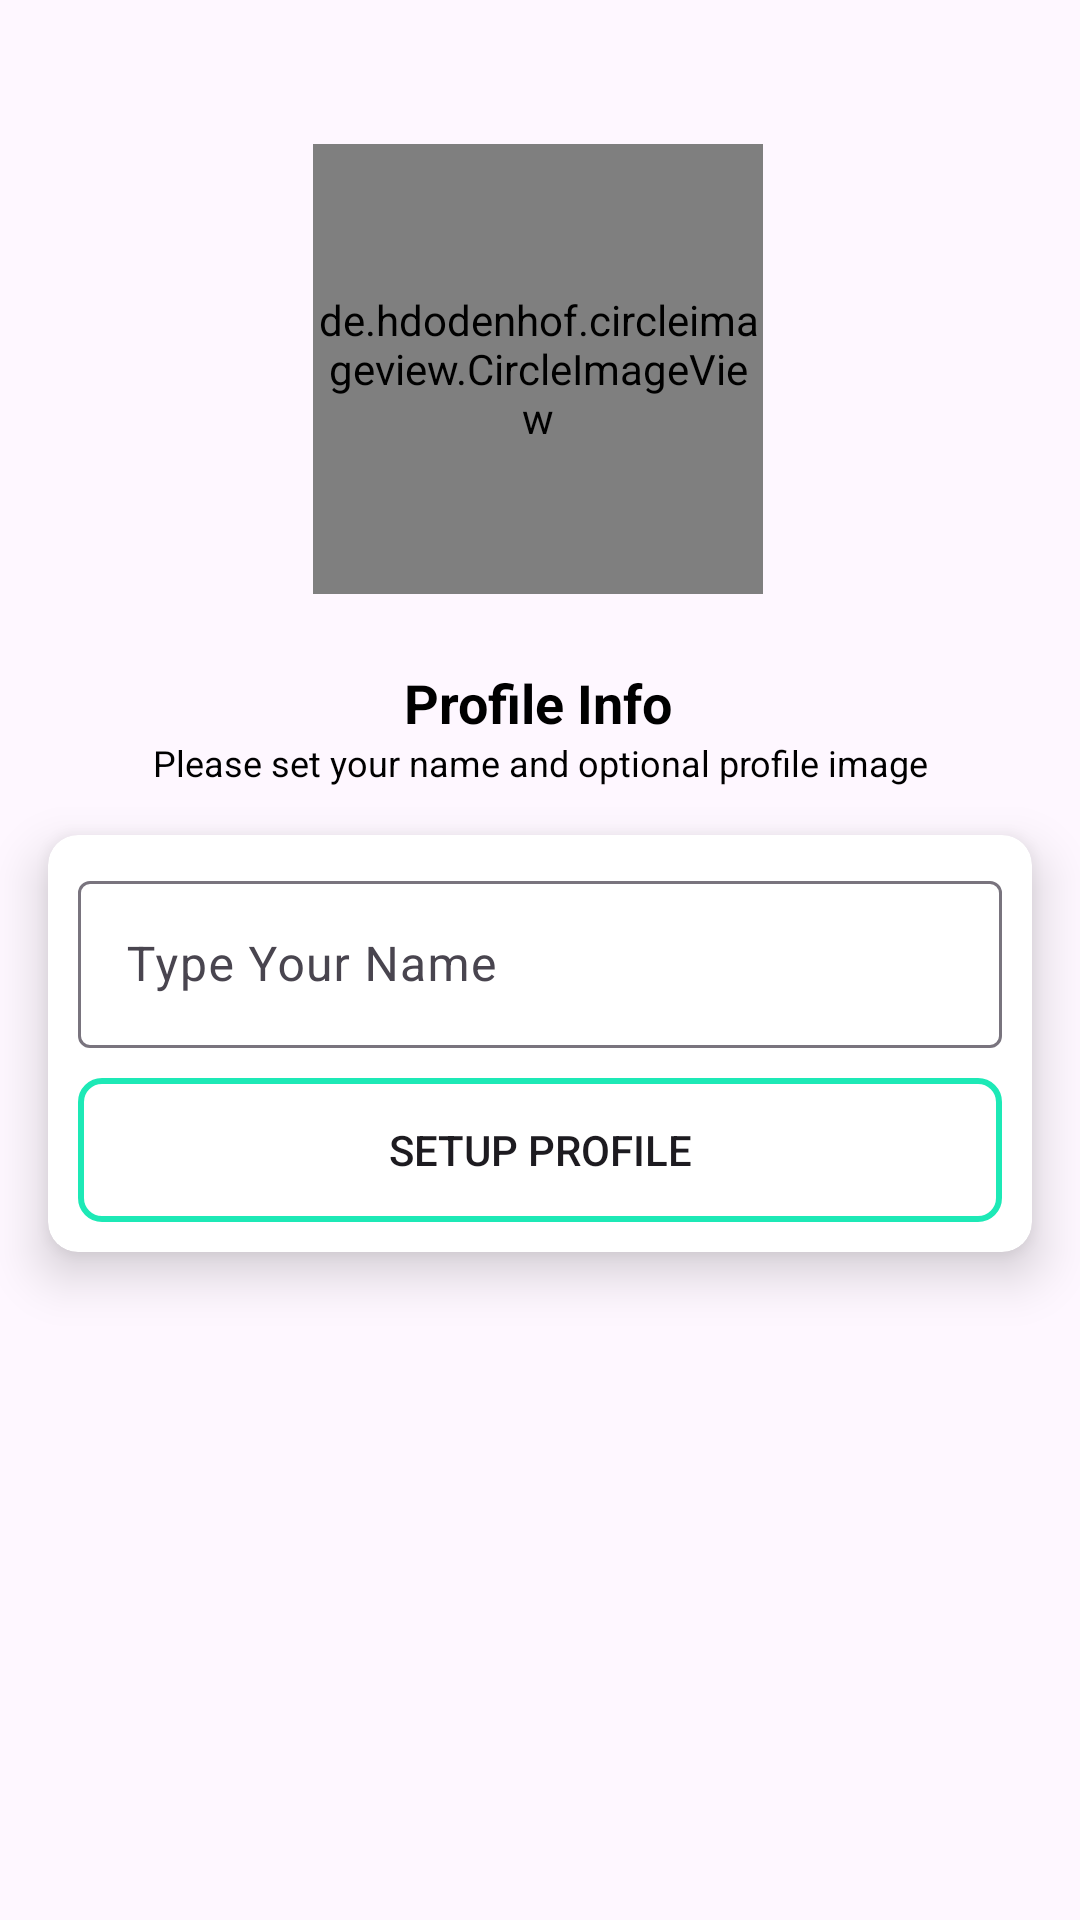

The Android layout XML behind this screen, and the referenced resources:
<!-- AndroidManifest.xml: application theme Theme.ChatsApp -->
<!-- res/layout/activity_sign_up_profile.xml -->
<?xml version="1.0" encoding="utf-8"?>
<androidx.constraintlayout.widget.ConstraintLayout xmlns:android="http://schemas.android.com/apk/res/android"
    xmlns:app="http://schemas.android.com/apk/res-auto"
    xmlns:tools="http://schemas.android.com/tools"
    android:layout_width="match_parent"
    android:layout_height="match_parent"
    tools:context=".Activities.SignUp_Profile_Activity">


    <androidx.cardview.widget.CardView
        android:layout_width="match_parent"
        android:layout_height="wrap_content"
        android:layout_marginStart="16dp"
        android:layout_marginTop="16dp"
        android:layout_marginEnd="16dp"
        app:cardCornerRadius="10dp"
        app:cardElevation="10dp"
        app:layout_constraintBottom_toBottomOf="parent"
        app:layout_constraintEnd_toEndOf="parent"
        app:layout_constraintStart_toStartOf="parent"
        app:layout_constraintTop_toBottomOf="@+id/textView2"
        app:layout_constraintVertical_bias="0.0">

        <LinearLayout
            android:layout_width="match_parent"
            android:layout_height="match_parent"
            android:layout_margin="10dp"
            android:orientation="vertical">


            <com.google.android.material.textfield.TextInputLayout
                android:layout_width="match_parent"

                android:hint="Type Your Name"
                style="@style/Widget.Material3.TextInputLayout.OutlinedBox"
                app:hintTextColor="@color/appColor"
                android:backgroundTint="@color/appColor"

                android:layout_height="wrap_content">
                <EditText
                    android:id="@+id/editTextname"
                    android:layout_width="match_parent"
                    android:layout_height="wrap_content" android:ems="10"
                   />
            </com.google.android.material.textfield.TextInputLayout>


            <Button
                android:id="@+id/buttonContinue"
                android:layout_width="match_parent"
                android:layout_marginTop="10dp"
                android:layout_height="wrap_content"
                android:text="SetUp Profile"
                android:textAllCaps="true"
                android:background="@drawable/textboxoutline"/>

        </LinearLayout>

    </androidx.cardview.widget.CardView>

    <de.hdodenhof.circleimageview.CircleImageView
        android:id="@+id/imageView"
        android:layout_width="150dp"
        android:layout_height="150dp"
        android:layout_marginTop="48dp"

        android:src="@drawable/user"
        android:tint="@color/appColor"

        app:civ_border_color="@color/appColor"

        app:civ_border_width="2dp"
        app:layout_constraintEnd_toEndOf="parent"
        app:layout_constraintHorizontal_bias="0.497"
        app:layout_constraintStart_toStartOf="parent"
        app:layout_constraintTop_toTopOf="parent" />

    <TextView
        android:id="@+id/textView"
        android:layout_width="wrap_content"
        android:layout_height="wrap_content"
        android:layout_marginTop="24dp"
        android:layout_marginEnd="24dp"
        android:text="Profile Info"
        android:textAppearance="@style/TextAppearance.AppCompat.Medium"
        android:textColor="@color/black"
        android:textStyle="bold"
        app:layout_constraintEnd_toEndOf="@+id/imageView"
        app:layout_constraintHorizontal_bias="0.833"
        app:layout_constraintStart_toStartOf="@+id/imageView"
        app:layout_constraintTop_toBottomOf="@+id/imageView" />

    <TextView
        android:id="@+id/textView2"
        android:layout_width="wrap_content"
        android:layout_height="wrap_content"
        android:layout_marginTop="48dp"
        android:layout_marginEnd="24dp"
        android:text="Please set your name and optional profile image"
        android:textAppearance="@style/TextAppearance.AppCompat.Medium"
        android:textColor="@color/black"
        android:textSize="12dp"
        android:textStyle="normal"
        app:layout_constraintEnd_toEndOf="@+id/textView"
        app:layout_constraintHorizontal_bias="0.435"
        app:layout_constraintStart_toStartOf="@+id/textView"
        app:layout_constraintTop_toBottomOf="@+id/imageView" />

</androidx.constraintlayout.widget.ConstraintLayout>
<!-- resources referenced by this layout -->
<resources>
  <color name="appColor">#1DE9B6</color>
  <color name="black">#FF000000</color>
  <!-- drawable textboxoutline (drawable) -->
  <?xml version="1.0" encoding="utf-8"?>
  <shape xmlns:android="http://schemas.android.com/apk/res/android">
  
      <stroke android:width="2dp" android:color="@color/appColor"/>
      <corners android:radius="7dp"/>
  </shape>
  <!-- drawable user: png bitmap (drawable, 38752 bytes) -->
  <style name="Theme.ChatsApp" parent="Base.Theme.ChatsApp" />
  <style name="Base.Theme.ChatsApp" parent="Theme.Material3.Light.NoActionBar">
          
          
          <item name="colorPrimary">@color/appColor</item>
          <item name="colorPrimaryVariant">@color/appColorbackgrounddark</item>
          <item name="colorOnPrimary">@color/white</item>
          
  
         <item name="colorSecondary">@color/appColor</item>
          <item name="colorSecondaryVariant">@color/appColor</item>
          <item name="colorOnSecondary">@color/white</item>
          
          <item name="android:statusBarColor">?attr/colorPrimaryVariant</item>
      </style>
  <color name="appColorbackgrounddark">@color/appColor</color>
  <color name="white">#FFFFFFFF</color>
</resources>
